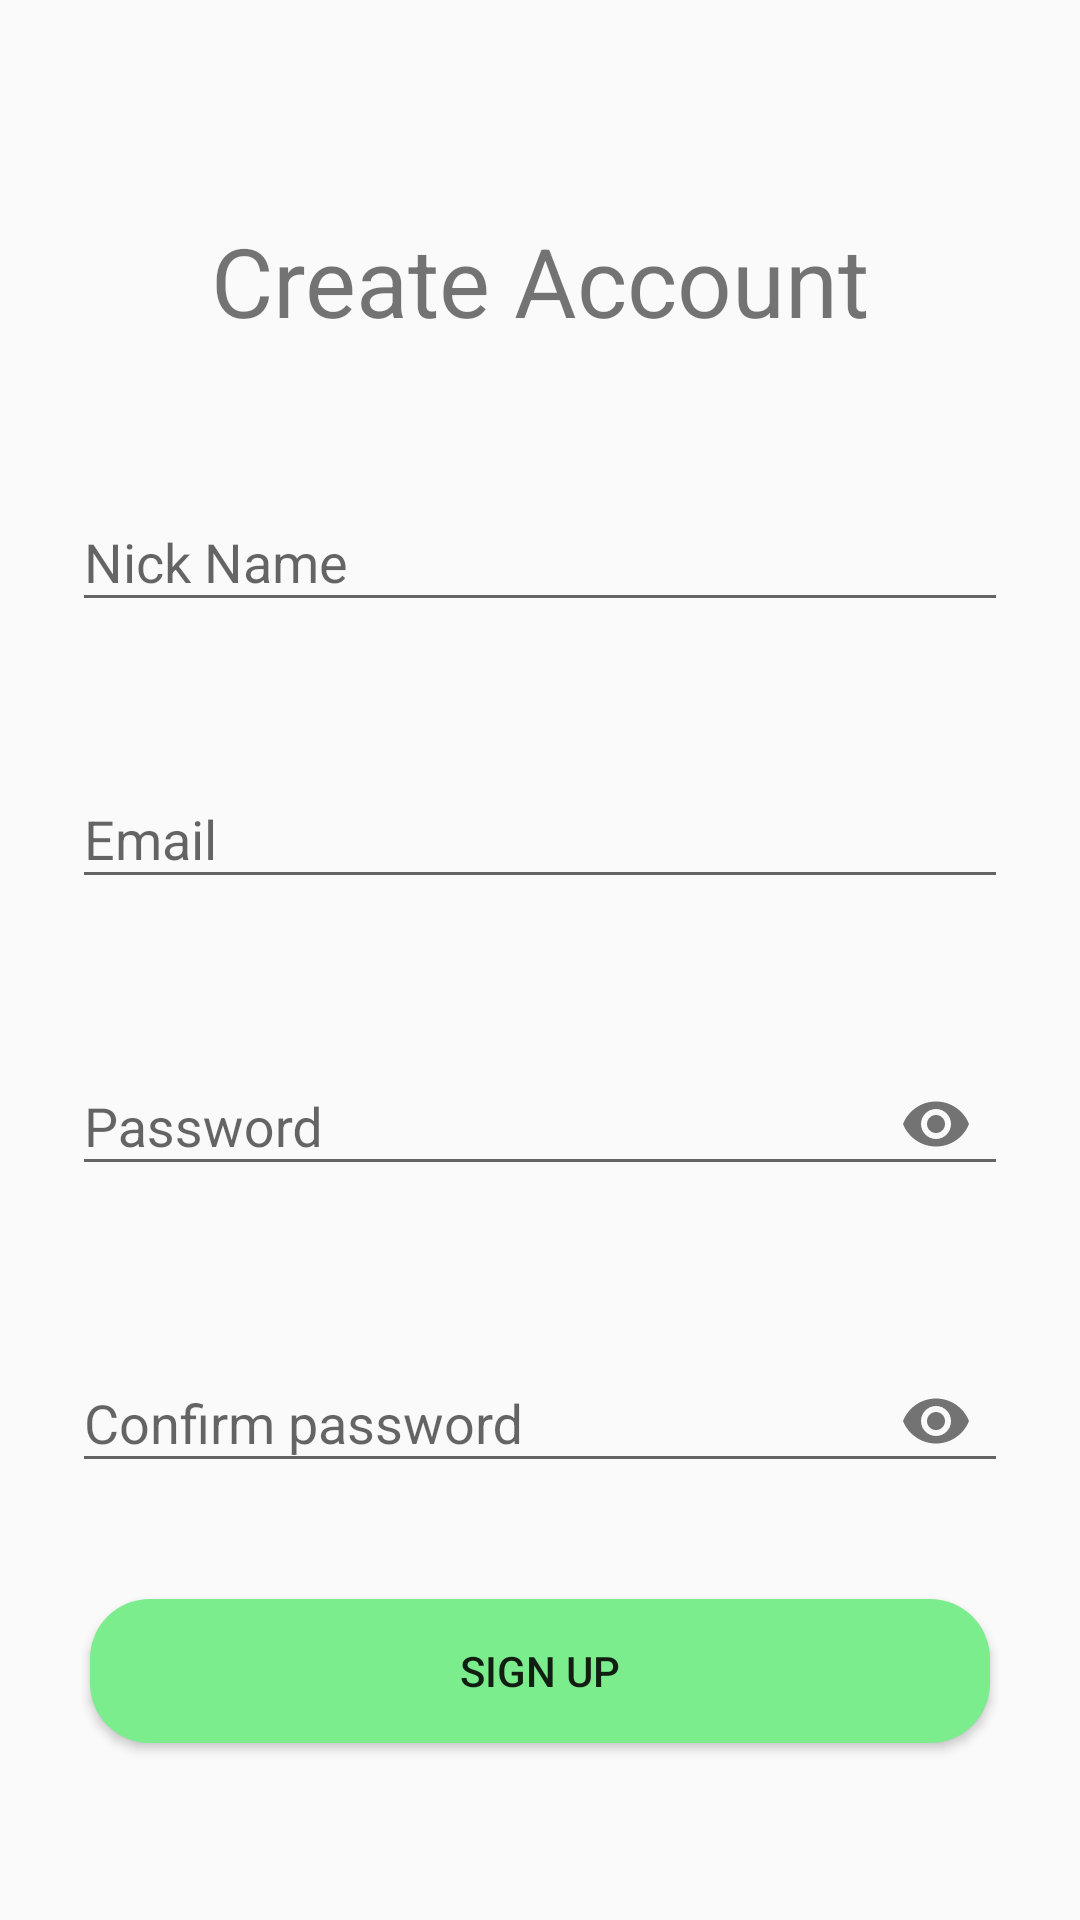

Layout XML and referenced resources for this Android screen:
<!-- AndroidManifest.xml: application theme Theme.T3H最终项目 -->
<!-- res/layout/activity_sign_up.xml -->
<?xml version="1.0" encoding="utf-8"?>
<androidx.constraintlayout.widget.ConstraintLayout xmlns:android="http://schemas.android.com/apk/res/android"
    xmlns:app="http://schemas.android.com/apk/res-auto"
    xmlns:tools="http://schemas.android.com/tools"
    android:layout_width="match_parent"
    android:padding="@dimen/size24dp"
    android:layout_height="match_parent">

    <TextView
        android:id="@+id/tv_title"
        android:layout_width="wrap_content"
        android:layout_height="@dimen/size0dp"
        android:textSize="@dimen/size32dp"
        android:layout_marginTop="@dimen/size48dp"
        android:text="@string/create_account"
        app:layout_constraintEnd_toEndOf="parent"
        app:layout_constraintStart_toStartOf="parent"
        app:layout_constraintTop_toTopOf="parent"
        tools:ignore="MissingConstraints" />

    <com.google.android.material.textfield.TextInputLayout
        android:id="@+id/tip_full_name"
        android:layout_width="match_parent"
        android:layout_height="@dimen/size0dp"
        android:layout_marginTop="@dimen/size40dp"
        app:layout_constraintEnd_toEndOf="parent"
        app:layout_constraintStart_toStartOf="parent"
        app:layout_constraintTop_toBottomOf="@id/tv_title">
        <EditText
            android:id="@+id/edt_full_name"
            android:layout_width="match_parent"
            android:layout_height="wrap_content"
            android:hint="@string/nick_name"
            android:inputType="textCapWords"
            android:autofillHints="" />
    </com.google.android.material.textfield.TextInputLayout>
    <com.google.android.material.textfield.TextInputLayout
        android:id="@+id/tip_email"
        android:layout_width="match_parent"
        android:layout_height="@dimen/size0dp"
        android:layout_marginTop="@dimen/size40dp"
        app:layout_constraintEnd_toEndOf="parent"
        app:layout_constraintStart_toStartOf="parent"
        app:layout_constraintTop_toBottomOf="@id/tip_full_name">

        <EditText
            android:id="@+id/edt_email"
            android:layout_width="match_parent"
            android:layout_height="wrap_content"
            android:hint="@string/email"
            android:inputType="textEmailAddress" />
    </com.google.android.material.textfield.TextInputLayout>
    <com.google.android.material.textfield.TextInputLayout
        android:id="@+id/tip_password"
        android:layout_width="match_parent"
        android:layout_height="@dimen/size0dp"
        android:layout_marginTop="@dimen/size40dp"
        app:layout_constraintEnd_toEndOf="parent"
        app:layout_constraintStart_toStartOf="parent"
        app:layout_constraintTop_toBottomOf="@id/tip_email"
        app:passwordToggleEnabled="true">

        <EditText
            android:id="@+id/edt_password"
            android:layout_width="match_parent"
            android:layout_height="wrap_content"
            android:hint="@string/password"
            android:inputType="textPassword" />
    </com.google.android.material.textfield.TextInputLayout>
    <com.google.android.material.textfield.TextInputLayout
        android:id="@+id/tip_confirm_password"
        android:layout_width="match_parent"
        android:layout_height="@dimen/size0dp"
        android:layout_marginTop="@dimen/size40dp"
        app:layout_constraintEnd_toEndOf="parent"
        app:layout_constraintStart_toStartOf="parent"
        app:layout_constraintTop_toBottomOf="@id/tip_password"
        app:passwordToggleEnabled="true">

        <EditText
            android:id="@+id/edt_confirm_password"
            android:layout_width="match_parent"
            android:layout_height="wrap_content"
            android:hint="@string/confirm_password"
            android:inputType="textPassword" />
    </com.google.android.material.textfield.TextInputLayout>

    <Button
        android:id="@+id/btn_sign_up"
        android:layout_width="@dimen/size300dp"
        android:layout_height="wrap_content"
        android:background="@drawable/button_style"
        android:padding="@dimen/size12dp"
        android:text="@string/sign_up"
        app:layout_constraintBottom_toBottomOf="parent"
        app:layout_constraintEnd_toEndOf="@+id/tip_confirm_password"
        app:layout_constraintStart_toStartOf="@+id/tip_confirm_password"
        app:layout_constraintTop_toBottomOf="@+id/tip_confirm_password"
        tools:ignore="MissingConstraints" />
</androidx.constraintlayout.widget.ConstraintLayout>
<!-- resources referenced by this layout -->
<resources>
  <dimen name="size0dp">0dp</dimen>
  <dimen name="size12dp">12dp</dimen>
  <dimen name="size24dp">24dp</dimen>
  <dimen name="size300dp">300dp</dimen>
  <dimen name="size32dp">32dp</dimen>
  <dimen name="size40dp">40dp</dimen>
  <dimen name="size48dp">48dp</dimen>
  <!-- drawable button_style (drawable) -->
  <?xml version="1.0" encoding="utf-8"?>
  <selector xmlns:android="http://schemas.android.com/apk/res/android">
      <item>
          <shape android:shape="rectangle">
              <corners android:bottomLeftRadius="20dp"
                  android:topLeftRadius="20dp"
                  android:topRightRadius="20dp"
                  android:bottomRightRadius="20dp"
                  android:radius="10dp"/>
              <solid android:color="#7BED8D"/>
          </shape>
      </item>
  </selector>
  <string name="confirm_password">Confirm password</string>
  <string name="create_account">Create Account</string>
  <string name="email">Email</string>
  <string name="nick_name">Nick Name</string>
  <string name="password">Password</string>
  <string name="sign_up">Sign Up</string>
  <style name="Theme.T3H最终项目" parent="Theme.AppCompat.Light.NoActionBar">
          
          <item name="colorPrimary">@color/primary_color</item>
          <item name="colorPrimaryVariant">@color/primary_color</item>
          <item name="colorOnPrimary">@color/light_color</item>
          
          <item name="colorSecondary">@color/teal_200</item>
          <item name="colorSecondaryVariant">@color/teal_700</item>
          <item name="colorOnSecondary">@color/black</item>
          
          <item name="android:statusBarColor" tools:targetApi="l">?attr/colorPrimaryVariant</item>
          
      </style>
  <color name="primary_color">#00bcd4</color>
  <color name="light_color">#62efff</color>
  <color name="teal_200">#FF03DAC5</color>
  <color name="teal_700">#FF018786</color>
  <color name="black">#FF000000</color>
</resources>
